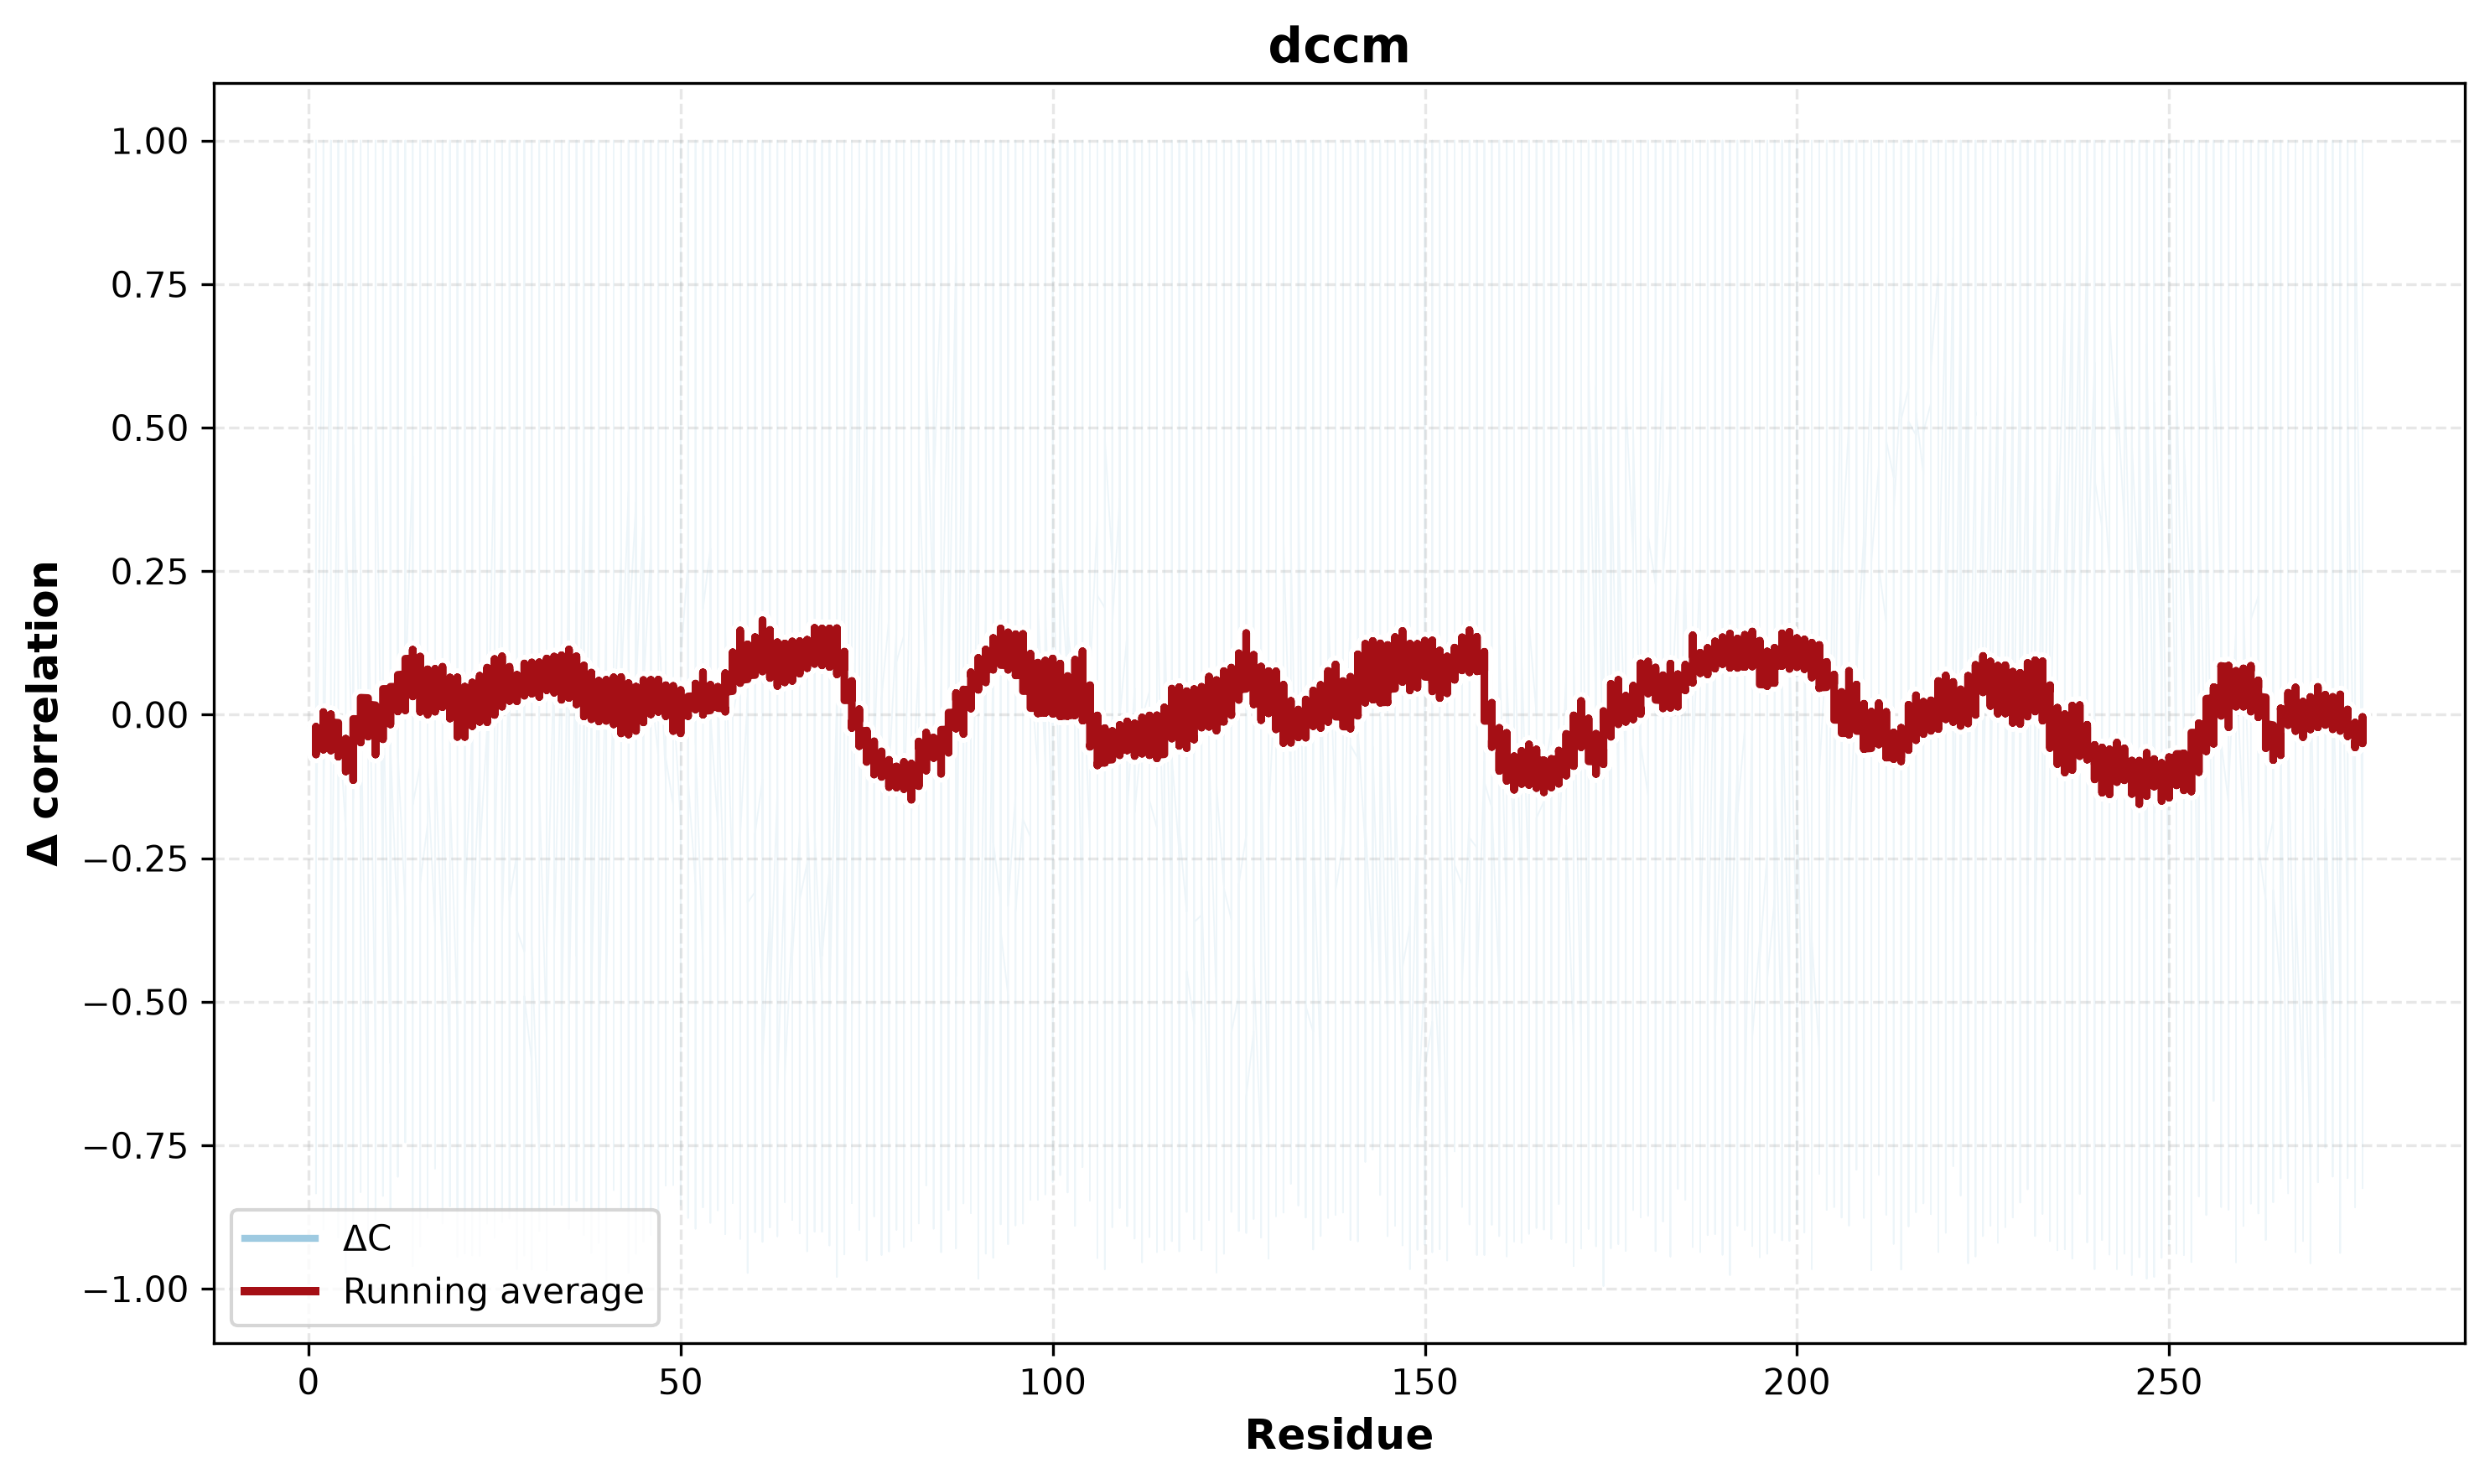

The data file committed next to this chart (first rows):
residue_i, residue_j, correlation
1, 1, 1.0
1, 2, 0.9279
1, 3, 0.769
1, 4, 0.6084
1, 5, -0.2003
1, 6, -0.1463
1, 7, -0.1614
1, 8, -0.754
1, 9, -0.6043
1, 10, -0.2999
1, 11, -0.6073
1, 12, -0.3783
1, 13, -0.3382
1, 14, 0.4503
1, 15, -0.089
1, 16, -0.1905
1, 17, -0.3725
1, 18, -0.4389
1, 19, -0.6556
1, 20, -0.5297
1, 21, 0.038
1, 22, -0.022
1, 23, -0.0834
1, 24, -0.0223
1, 25, 0.5203
1, 26, 0.3791
1, 27, 0.1111
1, 28, -0.2421
1, 29, -0.413
1, 30, -0.6055
1, 31, -0.7761
1, 32, -0.5694
1, 33, 0.0971
1, 34, 0.136
1, 35, 0.2947
1, 36, 0.1961
1, 37, 0.4378
1, 38, 0.501
1, 39, 0.144
1, 40, 0.1752
1, 41, 0.0642
1, 42, 0.2755
1, 43, 0.3882
1, 44, 0.3694
1, 45, 0.3457
1, 46, 0.2866
1, 47, -0.0718
1, 48, -0.1146
1, 49, -0.1578
1, 50, -0.1865
1, 51, 0.266
1, 52, -0.2969
1, 53, -0.4321
1, 54, 0.2891
1, 55, -0.1948
1, 56, -0.4011
1, 57, -0.3141
1, 58, 0.0736
1, 59, 0.0308
1, 60, -0.309
... 76,116 more rows
